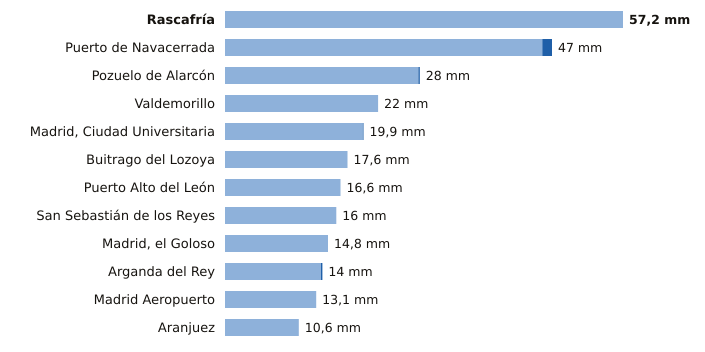

Source data for this figure (header and first rows):
estacion, provincia, indicativo, mm_6_dias_anteriores, mm_hoy, mm_7_dias, horas_de_hoy
Rascafría, Madrid, 3104Y, 57.2, 0.0, 57.2, 5
Puerto de Navacerrada, Madrid, 2462, 45.6, 1.4, 47.0, 6
Pozuelo de Alarcón, Madrid, 3194Y, 27.8, 0.2, 28.0, 5
Valdemorillo, Madrid, 3343Y, 22.0, 0.0, 22.0, 3
Madrid, Ciudad Universitaria, Madrid, 3194U, 19.8, 0.1, 19.9, 6
Buitrago del Lozoya, Madrid, 3110C, 17.6, 0.0, 17.6, 6
Puerto Alto del León, Madrid, 3266A, 16.6, 0.0, 16.6, 6
San Sebastián de los Reyes, Madrid, 3125Y, 16.0, 0.0, 16.0, 6
Madrid, el Goloso, Madrid, 3126Y, 14.8, 0.0, 14.8, 6
Arganda del Rey, Madrid, 3182Y, 13.8, 0.2, 14.0, 3
Madrid Aeropuerto, Madrid, 3129, 13.1, 0.0, 13.1, 6
Aranjuez, Madrid, 3100B, 10.6, 0.0, 10.6, 6
